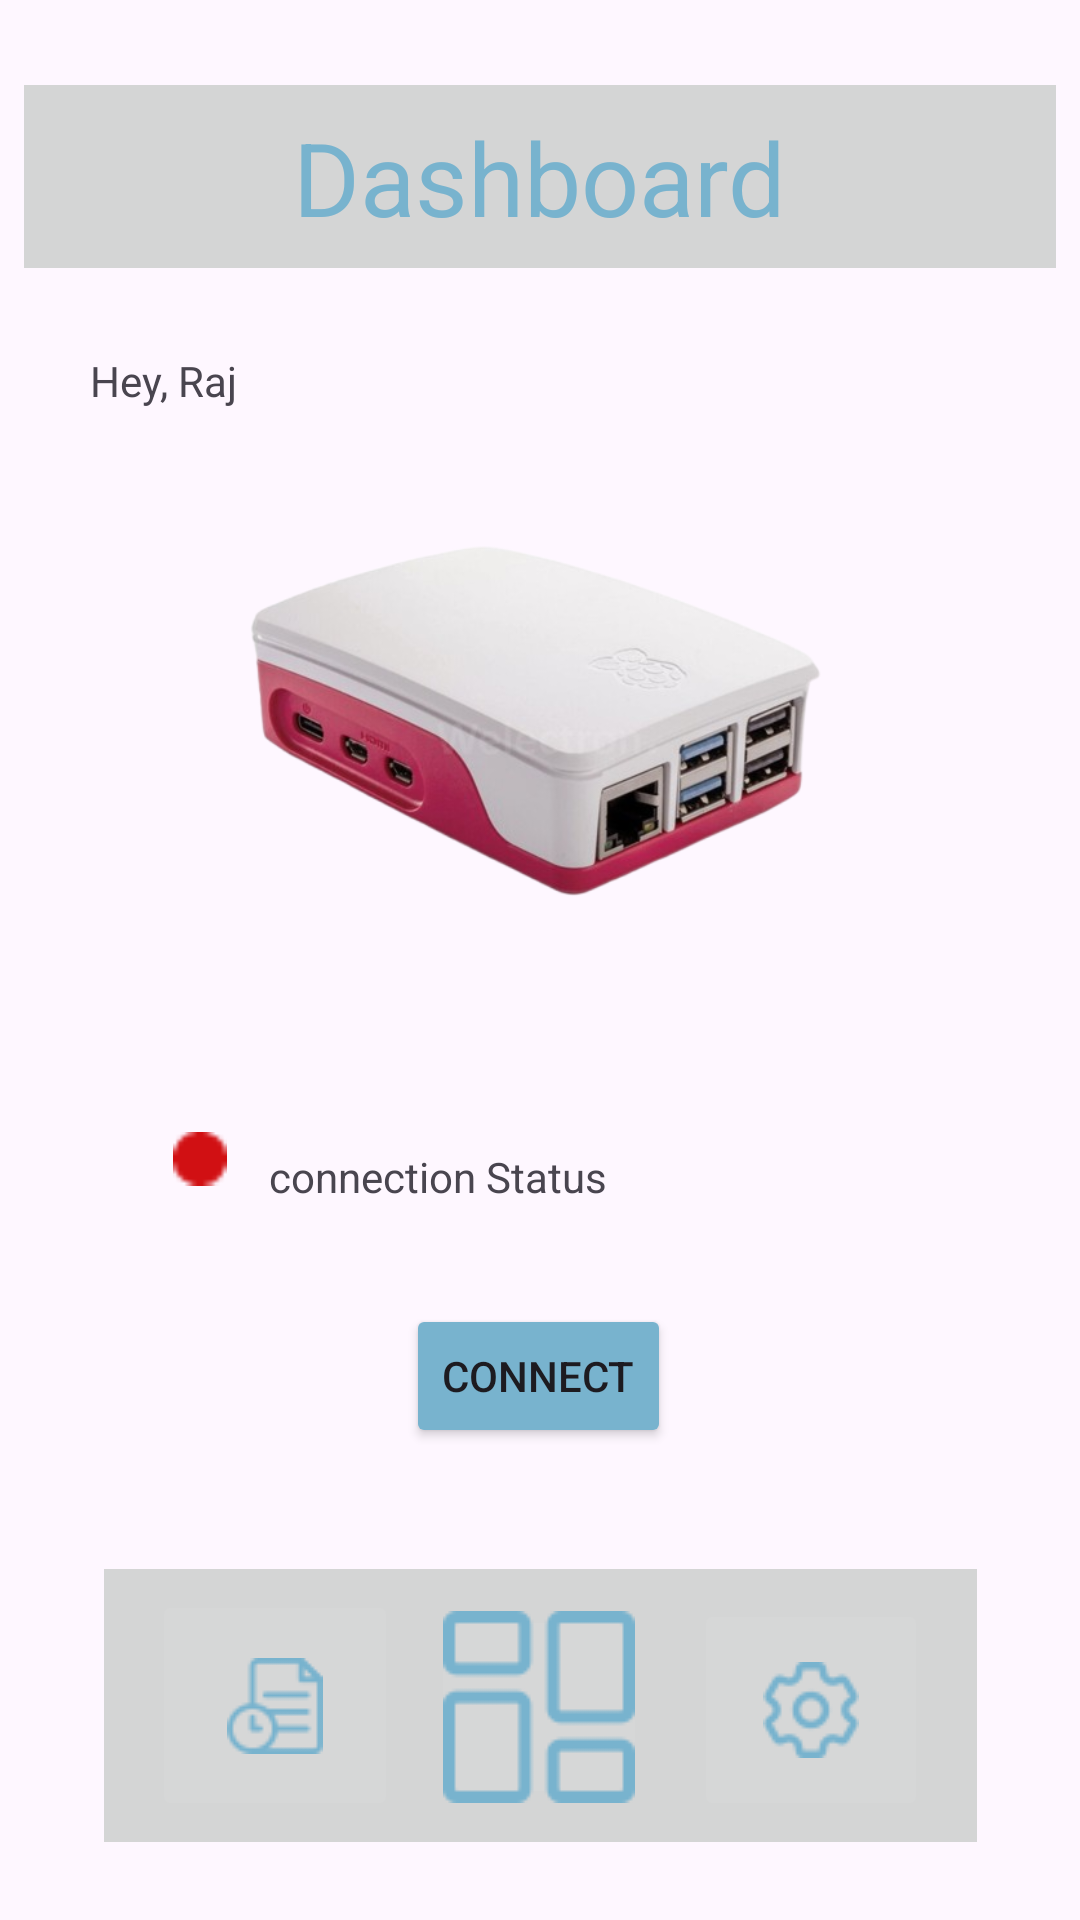

Reconstruct the res/layout file that produces this screen, plus the resources it refers to.
<!-- AndroidManifest.xml: application theme Theme.BicycleDashcamApp -->
<!-- res/layout/activity_dashboard.xml -->
<?xml version="1.0" encoding="utf-8"?>
<androidx.constraintlayout.widget.ConstraintLayout xmlns:android="http://schemas.android.com/apk/res/android"
    xmlns:app="http://schemas.android.com/apk/res-auto"
    xmlns:tools="http://schemas.android.com/tools"
    android:id="@+id/main"
    android:layout_width="match_parent"
    android:layout_height="match_parent"
    tools:context=".DashboardActivity">

    <Button
        android:id="@+id/login_Button2"
        android:layout_width="wrap_content"
        android:layout_height="wrap_content"
        android:backgroundTint="#78B3CE"
        android:onClick="connectButton"
        android:text="Connect"
        app:layout_constraintBottom_toBottomOf="parent"
        app:layout_constraintEnd_toEndOf="parent"
        app:layout_constraintHorizontal_bias="0.498"
        app:layout_constraintStart_toStartOf="parent"
        app:layout_constraintTop_toTopOf="parent"
        app:layout_constraintVertical_bias="0.734" />

    <ImageView
        android:id="@+id/imageView"
        android:layout_width="268dp"
        android:layout_height="215dp"
        android:src="@drawable/pi_icon"
        app:layout_constraintBottom_toBottomOf="parent"
        app:layout_constraintEnd_toEndOf="parent"
        app:layout_constraintHorizontal_bias="0.496"
        app:layout_constraintStart_toStartOf="parent"
        app:layout_constraintTop_toTopOf="parent"
        app:layout_constraintVertical_bias="0.319" />

    <androidx.constraintlayout.widget.ConstraintLayout
        android:id="@+id/constraintLayout2"
        android:layout_width="344dp"
        android:layout_height="61dp"
        android:background="#D4D5D5"
        app:layout_constraintBottom_toBottomOf="parent"
        app:layout_constraintEnd_toEndOf="parent"
        app:layout_constraintHorizontal_bias="0.492"
        app:layout_constraintStart_toStartOf="parent"
        app:layout_constraintTop_toTopOf="parent"
        app:layout_constraintVertical_bias="0.049">

        <TextView
            android:id="@+id/textView"
            android:layout_width="wrap_content"
            android:layout_height="wrap_content"
            android:text="Dashboard"
            android:textColor="#78B3CE"
            android:textSize="34sp"
            app:layout_constraintBottom_toBottomOf="parent"
            app:layout_constraintEnd_toEndOf="parent"
            app:layout_constraintStart_toStartOf="parent"
            app:layout_constraintTop_toTopOf="parent" />

    </androidx.constraintlayout.widget.ConstraintLayout>

    <TextView
        android:id="@+id/usernameTextView"
        android:layout_width="wrap_content"
        android:layout_height="wrap_content"
        android:layout_marginTop="28dp"
        android:text="Hey, Raj"
        app:layout_constraintBottom_toBottomOf="parent"
        app:layout_constraintEnd_toEndOf="parent"
        app:layout_constraintHorizontal_bias="0.096"
        app:layout_constraintStart_toStartOf="parent"
        app:layout_constraintTop_toBottomOf="@+id/constraintLayout2"
        app:layout_constraintVertical_bias="0.0" />

    <TextView
        android:id="@+id/connectionStatusTextView"
        android:layout_width="wrap_content"
        android:layout_height="wrap_content"
        android:layout_marginTop="32dp"
        android:text="connection Status"
        app:layout_constraintBottom_toBottomOf="parent"
        app:layout_constraintEnd_toEndOf="parent"
        app:layout_constraintHorizontal_bias="0.363"
        app:layout_constraintStart_toStartOf="parent"
        app:layout_constraintTop_toBottomOf="@+id/imageView"
        app:layout_constraintVertical_bias="0.0" />

    <ImageView
        android:id="@+id/imageView2"
        android:layout_width="18dp"
        android:layout_height="19dp"
        app:layout_constraintBottom_toBottomOf="parent"
        app:layout_constraintEnd_toStartOf="@+id/connectionStatusTextView"
        app:layout_constraintHorizontal_bias="0.806"
        app:layout_constraintStart_toStartOf="parent"
        app:layout_constraintTop_toBottomOf="@+id/imageView"
        app:layout_constraintVertical_bias="0.096"
        app:srcCompat="@drawable/red" />

    <androidx.constraintlayout.widget.ConstraintLayout
        android:id="@+id/dashboardHub"
        android:layout_width="291dp"
        android:layout_height="91dp"
        android:layout_marginTop="30dp"
        android:background="#D4D5D5"
        app:layout_constraintBottom_toBottomOf="parent"
        app:layout_constraintEnd_toEndOf="parent"
        app:layout_constraintStart_toStartOf="parent"
        app:layout_constraintTop_toBottomOf="@+id/login_Button2"
        app:layout_constraintVertical_bias="0.283">

        <ImageButton
            android:id="@+id/dashboardButton"
            android:layout_width="72dp"
            android:layout_height="68dp"
            android:onClick="dashboardButton"
            android:src="@drawable/dashboard_icon"
            app:layout_constraintBottom_toBottomOf="parent"
            app:layout_constraintEnd_toEndOf="parent"
            app:layout_constraintHorizontal_bias="0.497"
            app:layout_constraintStart_toStartOf="parent"
            app:layout_constraintTop_toTopOf="parent"
            app:layout_constraintVertical_bias="0.516" />

        <ImageButton
            android:id="@+id/historyButton"
            android:layout_width="82dp"
            android:layout_height="77dp"
            android:onClick="historyButton"
            app:layout_constraintBottom_toBottomOf="parent"
            app:layout_constraintEnd_toEndOf="parent"
            app:layout_constraintHorizontal_bias="0.076"
            app:layout_constraintStart_toStartOf="parent"
            app:layout_constraintTop_toTopOf="parent"
            app:srcCompat="@drawable/history_icon" />

        <ImageButton
            android:id="@+id/settingsButton"
            android:layout_width="78dp"
            android:layout_height="74dp"
            android:onClick="settingsButton"
            app:layout_constraintBottom_toBottomOf="parent"
            app:layout_constraintEnd_toEndOf="parent"
            app:layout_constraintHorizontal_bias="0.924"
            app:layout_constraintStart_toStartOf="parent"
            app:layout_constraintTop_toTopOf="parent"
            app:layout_constraintVertical_bias="0.588"
            app:srcCompat="@drawable/settings_icon" />
    </androidx.constraintlayout.widget.ConstraintLayout>

</androidx.constraintlayout.widget.ConstraintLayout>
<!-- resources referenced by this layout -->
<resources>
  <!-- drawable dashboard_icon: png bitmap (drawable, 1336 bytes) -->
  <!-- drawable history_icon: png bitmap (drawable, 1179 bytes) -->
  <!-- drawable pi_icon: png bitmap (drawable, 117408 bytes) -->
  <!-- drawable red: png bitmap (drawable, 290 bytes) -->
  <!-- drawable settings_icon: png bitmap (drawable, 1654 bytes) -->
  <style name="Theme.BicycleDashcamApp" parent="Base.Theme.BicycleDashcamApp" />
  <style name="Base.Theme.BicycleDashcamApp" parent="Theme.Material3.DayNight.NoActionBar">
          
          
      </style>
</resources>
